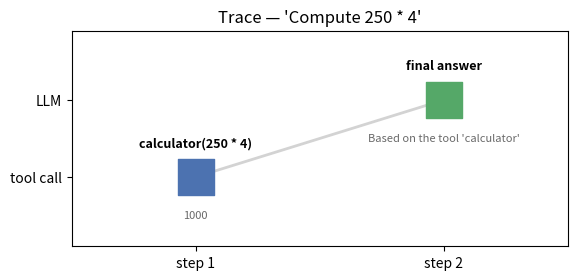

The matplotlib source for this figure:
# ── 1. TOOL REGISTRY: name -> real Python function (YOUR code, the "hands") ──
def calc(expression: str) -> float:
    # A real function. The model can NEVER run this itself.
    return eval(expression, {"__builtins__": {}}, {})   # toy demo only

REGISTRY = {"calc": calc}

# ── 2. fake_llm: deterministic stand-in for a real model (the "planner") ──
# It returns TEXT we parse into one of two shapes:
#   {"tool": name, "args": {...}}   -> "please run this tool for me"
#   {"final": "..."}                -> "here is my answer, we're done"
def fake_llm(messages: list[dict]) -> dict:
    last = messages[-1]
    if last["role"] == "user":
        # Hasn't seen a tool result yet -> ask to use the calculator.
        return {"tool": "calc", "args": {"expression": "21 * 2"}}
    # Otherwise the last message is a tool result -> wrap it as the answer.
    return {"final": f"The answer is {last['content']}."}

print("registry tools:", list(REGISTRY))
print("calc IS a real fn:", calc("21 * 2"))   # 42 — runs because WE called it


# ── 3. THE LOOP: ask -> run tool -> return result -> repeat ──
def agent(user_msg: str, max_steps: int = 5) -> str:
    messages = [{"role": "user", "content": user_msg}]
    for step in range(1, max_steps + 1):
        reply = fake_llm(messages)                      # PLANNER asks
        if "final" in reply:                            # model is done
            print(f"step {step}: 🏁 final  -> {reply['final']}")
            return reply["final"]
        # It's a tool call. YOUR code looks up the name and ACTUALLY runs it.
        name, args = reply["tool"], reply["args"]
        print(f"step {step}: 🤖 model asks -> {name}({args})")
        result = REGISTRY[name](**args)                 # HANDS act
        print(f"step {step}: 🛠️  your code ran it -> {result}")
        # Feed the result back so the model can use it next turn.
        messages.append({"role": "tool", "content": str(result)})
    return "⚠️ hit max_steps without a final answer"

agent("What is 21 times 2?")


import json
import re
import pandas as pd
import numpy as np
from typing import Any, Callable

# ---------------------------------------------------------------------
# A tiny offline LLM-with-tools — the same MockLLM idea as in llm_providers.py
# (introduced in NB 10), extended here with tool-calling and vendored inline so
# the notebook stays self-contained.
#
# Real models (OpenAI, Anthropic, Gemini) interpret tool schemas natively.
# Here we simulate the decision with simple keyword rules so the notebook
# runs without internet or an API key. The CONTRACT is identical:
#   - chat() returns either {"text": str} OR
#                          {"tool_call": {"name": str, "arguments": dict}}.
# Plug in a real provider and only the inside of chat() changes.
# ---------------------------------------------------------------------

class MockLLM:
    def __init__(self):
        self.calls = 0   # for cost-accounting demos

    def chat(self, messages: list[dict],
             tools: list[dict] | None = None,
             **_) -> dict:
        self.calls += 1
        user_msg = next((m["content"] for m in reversed(messages)
                          if m["role"] == "user"), "").lower()
        # If we already saw a tool result, produce the final answer.
        had_tool_result = any(m["role"] == "tool" for m in messages)

        if not tools or had_tool_result:
            return {"text": self._compose_final(messages)}

        # Heuristic tool routing — easy and replaceable
        for tool in tools:
            name = tool["name"]
            if self._should_call(name, user_msg):
                args = self._infer_args(tool, user_msg)
                return {"tool_call": {"name": name, "arguments": args}}

        # No tool seemed to match → just answer in text.
        return {"text": "I'm not sure how to answer that with the tools I have."}

    # ----- internal helpers --------------------------------------------------
    @staticmethod
    def _should_call(tool_name: str, user_msg: str) -> bool:
        rules = {
            "total_tickets":       ["how many", "total", "tickets"],
            "mean_satisfaction":   ["satisfaction", "csat", "happy"],
            "channel_summary":     ["summary", "summarise", "summarize", "overview", "report"],
            "filter_channel":      ["chat", "email", "phone", "web form", "social"],
            "calculator":          ["+", "-", "*", "/", "calculate", "compute"],
        }
        keywords = rules.get(tool_name, [])
        return any(kw in user_msg for kw in keywords)

    @staticmethod
    def _infer_args(tool: dict, user_msg: str) -> dict:
        # Fish out a channel name if one of the recognised words appears
        for ch in ("Chat", "Email", "Phone", "Web Form", "Social"):
            if ch.lower() in user_msg:
                return {"channel": ch} if "channel" in tool["parameters"]["properties"] else {}
        # Fish out a math expression for the calculator
        if tool["name"] == "calculator":
            m = re.search(r"([\-\d\.\+\*\/\(\)\s]+)", user_msg)
            return {"expression": (m.group(0).strip() if m else "0")}
        return {}

    @staticmethod
    def _compose_final(messages: list[dict]) -> str:
        # Find the last tool result in the conversation and verbalise it
        tool_outputs = [m for m in messages if m["role"] == "tool"]
        if tool_outputs:
            last = tool_outputs[-1]
            return f"Based on the tool '{last['name']}', the answer is: {last['content']}."
        return "(no tools were used; I have no answer.)"


llm = MockLLM()
print("MockLLM (tool-aware) ready ✅")


# Our toy support-ops dataset (same idea as NB 9)
np.random.seed(42)
channels = ["Email", "Chat", "Phone", "Web Form", "Social"]
support_ops = pd.DataFrame({
    "channel":          np.repeat(channels, 12),
    "month":            list(range(1, 13)) * 5,
    "tickets_total":    np.random.randint(1000, 8000, size=60),
    "automation_rate":  np.clip(np.random.normal(0.6, 0.15, 60), 0.1, 0.95),
    "satisfaction":     np.clip(np.random.normal(4.0, 0.2, 60), 1, 5),
    "cost_per_ticket":  np.random.uniform(0.3, 5.5, 60),
})

# A tiny "tool registry"
def total_tickets() -> int:
    """Sum the tickets_total column across all channels and months."""
    return int(support_ops["tickets_total"].sum())

def mean_satisfaction(channel: str = None) -> float:
    """Average satisfaction overall, or for a specific channel."""
    if channel:
        sub = support_ops[support_ops["channel"] == channel]
        if sub.empty:
            return float("nan")
        return float(sub["satisfaction"].mean())
    return float(support_ops["satisfaction"].mean())

def channel_summary(channel: str) -> dict:
    """Return key metrics for a single channel."""
    sub = support_ops[support_ops["channel"] == channel]
    return {
        "channel":         channel,
        "n_months":        len(sub),
        "total_tickets":   int(sub["tickets_total"].sum()),
        "mean_auto":       round(float(sub["automation_rate"].mean()), 3),
        "mean_csat":       round(float(sub["satisfaction"].mean()), 2),
        "mean_cost":       round(float(sub["cost_per_ticket"].mean()), 2),
    }

def calculator(expression: str) -> float:
    """Evaluate a basic arithmetic expression. Numeric / operators only."""
    if not re.fullmatch(r"[\d\.\+\-\*\/\(\)\s]+", expression):
        raise ValueError(f"Unsafe expression: {expression!r}")
    return eval(expression)   # safe: we already validated the chars


# The schema each tool advertises to the LLM
TOOLS = [
    {
        "name": "total_tickets",
        "description": "Return the total number of tickets across all channels and months.",
        "parameters": {"type": "object", "properties": {}, "required": []},
    },
    {
        "name": "mean_satisfaction",
        "description": "Return the mean customer-satisfaction (CSAT) score, optionally for one channel.",
        "parameters": {
            "type": "object",
            "properties": {"channel": {"type": "string",
                                        "description": "Channel name, e.g. 'Chat'."}},
            "required": [],
        },
    },
    {
        "name": "channel_summary",
        "description": "Return a summary of key metrics for one channel.",
        "parameters": {
            "type": "object",
            "properties": {"channel": {"type": "string"}},
            "required": ["channel"],
        },
    },
    {
        "name": "calculator",
        "description": "Evaluate a basic arithmetic expression (only digits and + - * / parentheses).",
        "parameters": {
            "type": "object",
            "properties": {"expression": {"type": "string"}},
            "required": ["expression"],
        },
    },
]
# Index from name → callable (your code's "router")
TOOL_FNS = {
    "total_tickets":     total_tickets,
    "mean_satisfaction": mean_satisfaction,
    "channel_summary":   channel_summary,
    "calculator":        calculator,
}
print(f"Registered {len(TOOL_FNS)} tools: {list(TOOL_FNS.keys())}")


# ✍️ Your turn 👇
automation_schema = {
    "name": "automation_summary",
    # add: description, parameters (a required string "channel")
}


# Step 1: user asks a question
user_question = "What's the mean satisfaction for Chat?"

# Step 2: send messages + tools to the LLM
messages = [
    {"role": "system",
     "content": "You are a data assistant. Use the available tools to answer questions about support_ops."},
    {"role": "user", "content": user_question},
]
response = llm.chat(messages=messages, tools=TOOLS)
print("LLM response:", response)


# Step 3: if the model wants a tool, run it
if "tool_call" in response:
    call = response["tool_call"]
    print(f"\nLLM requested: {call['name']}({call['arguments']})")
    fn = TOOL_FNS[call["name"]]
    result = fn(**call["arguments"])
    print(f"Tool returned: {result}")

    # Step 4: feed the result back to the LLM as a 'tool' message
    messages.append({"role": "assistant", "content": "",
                     "tool_call": call})
    messages.append({"role": "tool", "name": call["name"],
                     "content": json.dumps(result)})

    # Step 5: ask the LLM again — now it can produce a final answer
    final = llm.chat(messages=messages, tools=TOOLS)
    print(f"\nFinal answer: {final.get('text')}")


def run_agent(user_question: str,
              tools_schema: list[dict],
              tool_registry: dict,
              max_steps: int = 5,
              verbose: bool = True) -> dict:
    """Run the call → execute → return loop until the LLM stops asking for tools."""
    messages = [
        {"role": "system",
         "content": "You are a data assistant. Use the available tools to answer questions."},
        {"role": "user", "content": user_question},
    ]
    log = []

    for step in range(1, max_steps + 1):
        response = llm.chat(messages=messages, tools=tools_schema)

        if "text" in response and "tool_call" not in response:
            log.append({"step": step, "action": "final_answer",
                         "text": response["text"]})
            return {"answer": response["text"], "log": log,
                    "n_calls": llm.calls, "steps_used": step}

        call = response.get("tool_call")
        if not call:
            return {"answer": "(no answer)", "log": log, "n_calls": llm.calls,
                    "steps_used": step}

        # Execute the tool
        fn = tool_registry.get(call["name"])
        try:
            result = fn(**call["arguments"]) if fn else f"Unknown tool: {call['name']}"
        except Exception as e:
            result = f"Tool error: {type(e).__name__}: {e}"

        log.append({"step": step, "action": "tool_call",
                     "tool": call["name"], "arguments": call["arguments"],
                     "result": result})
        if verbose:
            print(f"  [step {step}] {call['name']}({call['arguments']}) → {str(result)[:120]}")

        # Append to the conversation so the LLM sees the result next turn
        messages.append({"role": "assistant", "content": "", "tool_call": call})
        messages.append({"role": "tool", "name": call["name"],
                          "content": json.dumps(result, default=str)})

    return {"answer": "(stopped: max_steps reached)", "log": log,
            "n_calls": llm.calls, "steps_used": max_steps}


# Try the agent on three different questions
for q in [
    "How many tickets in total?",
    "What is the mean satisfaction for Phone?",
    "Give me a channel summary for Chat.",
]:
    print(f"\n❓ {q}")
    out = run_agent(q, TOOLS, TOOL_FNS)
    print(f"💡 {out['answer']}")


# ✍️ Your turn 👇
# Call run_agent("...", TOOLS, TOOL_FNS) to ask about Email satisfaction,
# then print the answer and out["steps_used"].
# out = run_agent(...)

out = run_agent("Tell me the summary for Email", TOOLS, TOOL_FNS, verbose=False)
print("Trace:")
for entry in out["log"]:
    print(f"  {entry}")
print(f"\nTotal LLM calls: {out['n_calls']}    Steps used: {out['steps_used']}")


# A tool that returns a number we can then feed into the calculator
out = run_agent("Compute 250 * 4", TOOLS, TOOL_FNS)
print(f"\nFinal: {out['answer']}")
print(f"Tool history: {[e.get('tool') for e in out['log'] if e['action']=='tool_call']}")


import matplotlib.pyplot as plt

def plot_trace(out, title="Agent trace"):
    log = out["log"]
    xs  = range(len(log))
    ys  = [0 if e["action"] == "tool_call" else 1 for e in log]

    fig, ax = plt.subplots(figsize=(2.2 * len(log) + 2, 2.8))
    ax.plot(xs, ys, color="lightgray", lw=2, zorder=1)        # the path through the loop
    for x, y, e in zip(xs, ys, log):
        is_tool = e["action"] == "tool_call"
        ax.scatter(x, y, s=700, marker="s", zorder=3,
                   color="#4c72b0" if is_tool else "#55a868")
        top    = (f"{e['tool']}({', '.join(str(v) for v in e['arguments'].values())})"
                  if is_tool else "final answer")
        bottom = str(e["result"] if is_tool else e["text"])[:30]
        ax.annotate(top,    (x, y), xytext=(0,  22), textcoords="offset points",
                    ha="center", fontsize=9, fontweight="bold")
        ax.annotate(bottom, (x, y), xytext=(0, -30), textcoords="offset points",
                    ha="center", fontsize=8, color="dimgray")
    ax.set(title=title, xticks=list(xs),
           xticklabels=[f"step {e['step']}" for e in log],
           yticks=[0, 1], yticklabels=["tool call", "LLM"],
           ylim=(-0.9, 1.9), xlim=(-0.5, len(log) - 0.5))
    plt.show()

plot_trace(out, title="Trace — 'Compute 250 * 4'")

# ✍️ Your turn 👇
out = run_agent("Give me a channel summary for Chat.", TOOLS, TOOL_FNS, verbose=False)
# build: calls = list of (tool_name, result) for each tool_call entry in out["log"]


# Your code here  👇


# Your code here  👇


# Your code here  👇


# 👇 Your fixed/corrected version goes here — write or paste it below.
# Your fixed version  👇


# Your code here  👇
PRICES = {"apple": 1.0, "banana": 0.5, "cherry": 3.0}

def add(a, b):              return a + b
def lookup_price(product):  return {"price": PRICES[product]}

TOOL_MAP = {"add": add, "lookup_price": lookup_price}

# Mock a 3-step agent trace as a list of (tool_name, args) tuples.
# Then execute them in order and print the result.
# ...


# Your code here  👇
def lookup_price(product): return {"price": 1.0}
def add(a, b):             return a + b
def refuse(reason):        return {"refused": True, "reason": reason}

TOOL_MAP = {"lookup_price": lookup_price, "add": add, "refuse": refuse}

OUT_OF_SCOPE = {"medical", "legal", "financial advice", "diagnose"}

def route(query):
    ...
